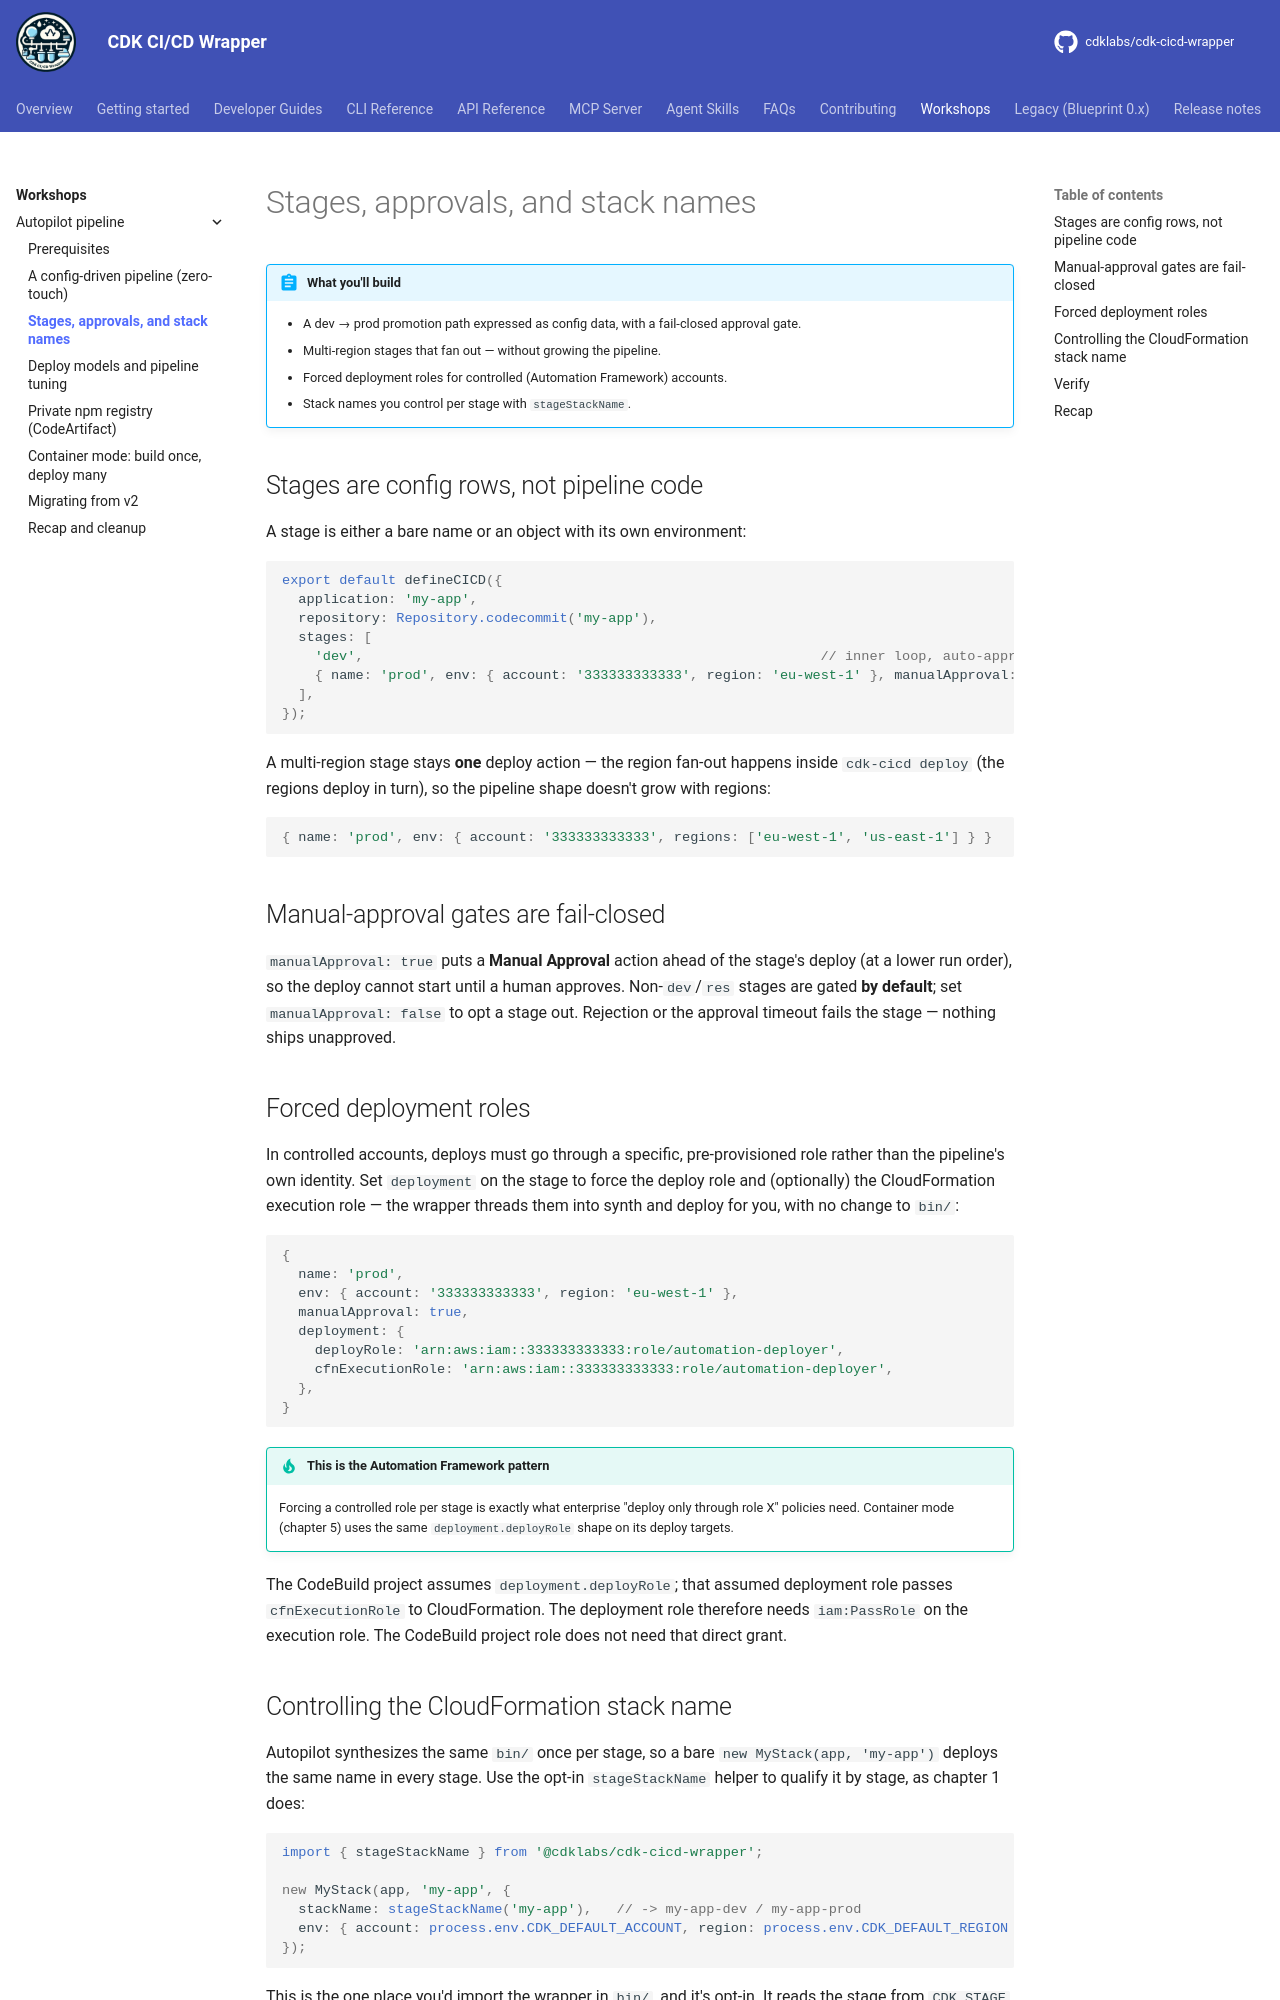

repository: cdklabs/cdk-cicd-wrapper · page: workshops/autopilot-pipeline/02-stages-approvals-naming.html · generator: mkdocs

# Stages, approvals, and stack names

!!! abstract "What you'll build"
    - A dev → prod promotion path expressed as config data, with a fail-closed approval gate.
    - Multi-region stages that fan out — without growing the pipeline.
    - Forced deployment roles for controlled (Automation Framework) accounts.
    - Stack names you control per stage with `stageStackName`.

## Stages are config rows, not pipeline code

A stage is either a bare name or an object with its own environment:

```ts
export default defineCICD({
  application: 'my-app',
  repository: Repository.codecommit('my-app'),
  stages: [
    'dev',                                                        // inner loop, auto-approved
    { name: 'prod', env: { account: '333333333333', region: 'eu-west-1' }, manualApproval: true },
  ],
});
```

A multi-region stage stays **one** deploy action — the region fan-out happens inside `cdk-cicd deploy`
(the regions deploy in turn), so the pipeline shape doesn't grow with regions:

```ts
{ name: 'prod', env: { account: '333333333333', regions: ['eu-west-1', 'us-east-1'] } }
```

## Manual-approval gates are fail-closed

`manualApproval: true` puts a **Manual Approval** action ahead of the stage's deploy (at a lower run
order), so the deploy cannot start until a human approves. Non-`dev`/`res` stages are gated **by default**;
set `manualApproval: false` to opt a stage out. Rejection or the approval timeout fails the stage —
nothing ships unapproved.

<!-- SCREENSHOT: CodePipeline console showing the Manual Approval action ahead of the prod deploy action -->

## Forced deployment roles

In controlled accounts, deploys must go through a specific, pre-provisioned role rather than the
pipeline's own identity. Set `deployment` on the stage to force the deploy role and (optionally) the
CloudFormation execution role — the wrapper threads them into synth and deploy for you, with no change to
`bin/`:

```ts
{
  name: 'prod',
  env: { account: '333333333333', region: 'eu-west-1' },
  manualApproval: true,
  deployment: {
    deployRole: 'arn:aws:iam::333333333333:role/automation-deployer',
    cfnExecutionRole: 'arn:aws:iam::333333333333:role/automation-deployer',
  },
}
```

!!! tip "This is the Automation Framework pattern"
    Forcing a controlled role per stage is exactly what enterprise "deploy only through role X" policies
    need. Container mode (chapter 5) uses the same `deployment.deployRole` shape on its deploy targets.

The CodeBuild project assumes `deployment.deployRole`; that assumed deployment role passes
`cfnExecutionRole` to CloudFormation. The deployment role therefore needs `iam:PassRole` on the
execution role. The CodeBuild project role does not need that direct grant.
